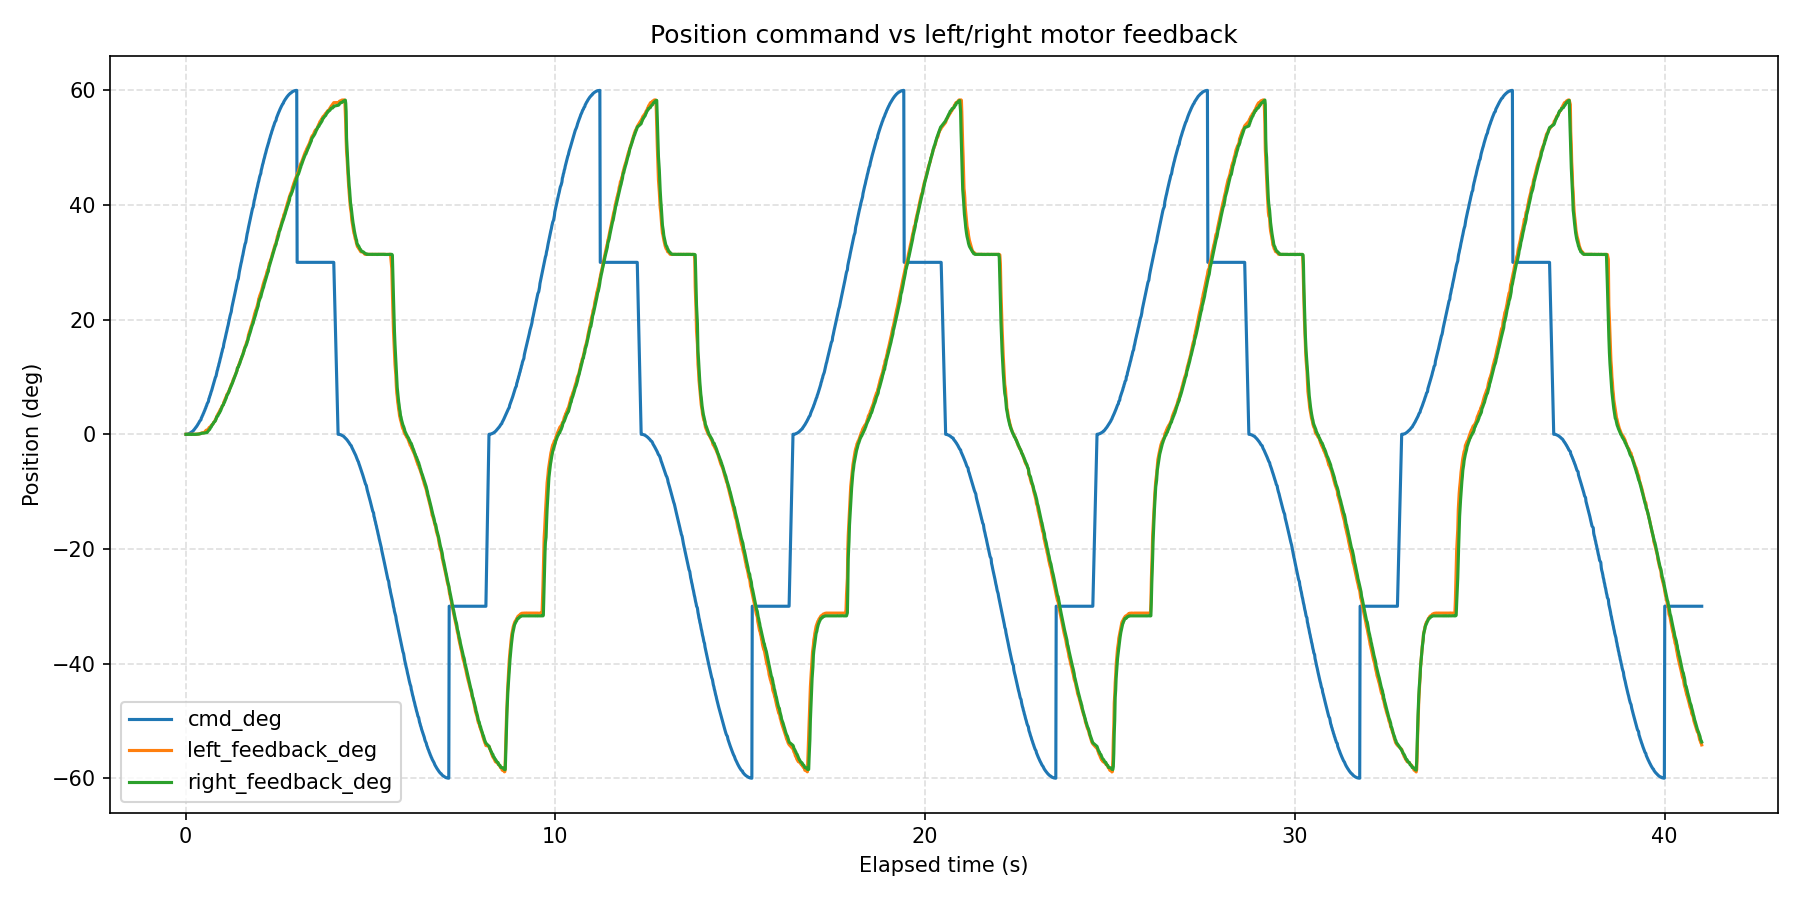

The table this chart was drawn from, first rows:
wall_time_iso, wall_time_epoch_s, elapsed_s, phase_index, phase_command_position_deg, phase_duration_s, sample_index, command_position_deg, left_motor_id, left_motor_label, left_feedback_position_deg, left_feedback_speed_erpm, left_feedback_current_amps, left_feedback_temperature_c, left_feedback_error_code, left_feedback_error_description, left_is_fresh_feedback, right_motor_id, right_motor_label, right_feedback_position_deg, right_feedback_speed_erpm, right_feedback_current_amps, right_feedback_temperature_c, right_feedback_error_code
2026-08-12T14:05:26.982, 1786536327, 0.01339, 1, 30, 4, 1, 0.000000, 0x03, left, 0.01098, 22, -0.002930, 173, 0, No fault, False, 0x04, right, -0.01098, 22, -0.002930, 174, 0
2026-08-12T14:05:26.995, 1786536327, 0.02612, 1, 30, 4, 2, 0.005809, 0x03, left, 0.01098, 22, -0.03223, 172, 0, No fault, False, 0x04, right, -0.01098, -112, -0.02637, 175, 0
2026-08-12T14:05:27.006, 1786536327, 0.03724, 1, 30, 4, 3, 0.0163, 0x03, left, 0.01098, 67, -0.02637, 174, 0, No fault, False, 0x04, right, -0.01098, -156, -0.02051, 174, 0
2026-08-12T14:05:27.017, 1786536327, 0.04799, 1, 30, 4, 4, 0.02961, 0x03, left, 0.01098, -22, -0.03809, 172, 0, No fault, False, 0x04, right, -0.01098, -246, -0.02637, 174, 0
2026-08-12T14:05:27.030, 1786536327, 0.06166, 1, 30, 4, 5, 0.0466, 0x03, left, 0.01098, 201, -0.02051, 172, 0, No fault, False, 0x04, right, -0.01098, -67, -0.02051, 174, 0
2026-08-12T14:05:27.041, 1786536327, 0.0726, 1, 30, 4, 6, 0.07342, 0x03, left, 0.01098, 67, -0.01465, 173, 0, No fault, False, 0x04, right, -0.01098, 156, -0.02637, 173, 0
2026-08-12T14:05:27.052, 1786536327, 0.08357, 1, 30, 4, 7, 0.09958, 0x03, left, -0.01098, -67, -0.02637, 176, 0, No fault, False, 0x04, right, -0.01098, -112, -0.02051, 175, 0
2026-08-12T14:05:27.064, 1786536327, 0.09479, 1, 30, 4, 8, 0.1294, 0x03, left, -0.01098, -156, -0.02637, 173, 0, No fault, False, 0x04, right, -0.01098, -22, -0.02637, 174, 0
2026-08-12T14:05:27.077, 1786536327, 0.1079, 1, 30, 4, 9, 0.1644, 0x03, left, -0.01098, -67, -0.02637, 174, 0, No fault, False, 0x04, right, -0.01098, 22, -0.01465, 174, 0
2026-08-12T14:05:27.088, 1786536327, 0.1189, 1, 30, 4, 10, 0.2099, 0x03, left, 0.01098, -22, -0.02051, 173, 0, No fault, False, 0x04, right, -0.01098, 22, -0.01465, 174, 0
2026-08-12T14:05:27.099, 1786536327, 0.1298, 1, 30, 4, 11, 0.2526, 0x03, left, 0.01098, 67, -0.01465, 170, 0, No fault, False, 0x04, right, -0.01098, -67, -0.002930, 173, 0
2026-08-12T14:05:27.113, 1786536327, 0.1438, 1, 30, 4, 12, 0.2999, 0x03, left, 0.01098, -22, -0.002930, 172, 0, No fault, False, 0x04, right, -0.01098, 67, -0.002930, 174, 0
2026-08-12T14:05:27.125, 1786536327, 0.1561, 1, 30, 4, 13, 0.3684, 0x03, left, -0.01098, -246, -0.002930, 174, 0, No fault, False, 0x04, right, -0.03294, -380, -0.002930, 176, 0
2026-08-12T14:05:27.138, 1786536327, 0.1696, 1, 30, 4, 14, 0.429, 0x03, left, 0.01098, -22, -0.008791, 173, 0, No fault, False, 0x04, right, -0.01098, -22, 0.002930, 175, 0
2026-08-12T14:05:27.176, 1786536327, 0.2075, 1, 30, 4, 15, 0.5975, 0x03, left, 0.01098, 22, 0.01465, 173, 0, No fault, True, 0x04, right, -0.01098, 67, 0.01465, 174, 0
2026-08-12T14:05:27.190, 1786536327, 0.2209, 1, 30, 4, 16, 0.7449, 0x03, left, 0.01098, -22, 0.03223, 172, 0, No fault, False, 0x04, right, -0.01098, -22, 0.02637, 174, 0
2026-08-12T14:05:27.205, 1786536327, 0.2361, 1, 30, 4, 17, 0.8412, 0x03, left, 0.01098, 67, 0.02637, 172, 0, No fault, False, 0x04, right, -0.01098, -201, 0.03809, 174, 0
2026-08-12T14:05:27.217, 1786536327, 0.248, 1, 30, 4, 18, 0.9534, 0x03, left, 0.01098, -112, 0.03809, 172, 0, No fault, False, 0x04, right, -0.01098, -22, 0.03223, 174, 0
2026-08-12T14:05:27.235, 1786536327, 0.2666, 1, 30, 4, 19, 1.097, 0x03, left, 0.01098, 22, 0.04396, 173, 0, No fault, False, 0x04, right, 0.01098, 22, 0.04396, 174, 0
2026-08-12T14:05:27.246, 1786536327, 0.2776, 1, 30, 4, 20, 1.206, 0x03, left, 0.01098, 22, 0.04982, 173, 0, No fault, False, 0x04, right, -0.01098, -201, 0.04396, 174, 0
2026-08-12T14:05:27.261, 1786536327, 0.2921, 1, 30, 4, 21, 1.309, 0x03, left, 0.01098, 112, 0.07326, 173, 0, No fault, False, 0x04, right, 0.01098, 112, 0.06154, 174, 0
2026-08-12T14:05:27.272, 1786536327, 0.3033, 1, 30, 4, 22, 1.444, 0x03, left, 0.03294, 112, 0.07326, 172, 0, No fault, False, 0x04, right, 0.01098, -112, 0.0674, 173, 0
2026-08-12T14:05:27.286, 1786536327, 0.3175, 1, 30, 4, 23, 1.552, 0x03, left, 0.03294, -22, 0.07912, 172, 0, No fault, False, 0x04, right, 0.01098, -112, 0.07326, 174, 0
2026-08-12T14:05:27.297, 1786536327, 0.3284, 1, 30, 4, 24, 1.696, 0x03, left, 0.03294, 112, 0.0967, 171, 0, No fault, False, 0x04, right, 0.03294, -22, 0.09084, 177, 0
2026-08-12T14:05:27.308, 1786536327, 0.3393, 1, 30, 4, 25, 1.811, 0x03, left, 0.03294, 22, 0.1143, 172, 0, No fault, False, 0x04, right, 0.03294, 67, 0.1026, 174, 0
2026-08-12T14:05:27.322, 1786536327, 0.3532, 1, 30, 4, 26, 1.931, 0x03, left, 0.05491, 112, 0.0967, 174, 0, No fault, False, 0x04, right, 0.03294, -67, 0.1084, 174, 0
2026-08-12T14:05:27.333, 1786536327, 0.3641, 1, 30, 4, 27, 2.087, 0x03, left, 0.05491, 67, 0.1319, 172, 0, No fault, False, 0x04, right, 0.05491, 67, 0.126, 171, 0
2026-08-12T14:05:27.344, 1786536327, 0.375, 1, 30, 4, 28, 2.215, 0x03, left, 0.07687, 246, 0.1201, 175, 0, No fault, False, 0x04, right, 0.05491, 156, 0.126, 174, 0
2026-08-12T14:05:27.358, 1786536327, 0.3889, 1, 30, 4, 29, 2.346, 0x03, left, 0.09883, 156, 0.1084, 174, 0, No fault, False, 0x04, right, 0.07687, 112, 0.1201, 174, 0
2026-08-12T14:05:27.384, 1786536327, 0.4157, 1, 30, 4, 30, 2.535, 0x03, left, 0.1647, 112, 0.07912, 172, 0, No fault, True, 0x04, right, 0.1428, 22, 0.09084, 174, 0
2026-08-12T14:05:27.396, 1786536327, 0.4271, 1, 30, 4, 31, 2.868, 0x03, left, 0.2306, 112, 0.1495, 172, 0, No fault, False, 0x04, right, 0.1647, -201, 0.126, 173, 0
2026-08-12T14:05:27.411, 1786536327, 0.4418, 1, 30, 4, 32, 3.022, 0x03, left, 0.2306, -67, 0.1612, 173, 0, No fault, False, 0x04, right, 0.1867, -67, 0.167, 174, 0
2026-08-12T14:05:27.422, 1786536327, 0.4528, 1, 30, 4, 33, 3.226, 0x03, left, 0.2526, -67, 0.1729, 173, 0, No fault, False, 0x04, right, 0.2086, 246, 0.1788, 174, 0
2026-08-12T14:05:27.436, 1786536327, 0.4673, 1, 30, 4, 34, 3.384, 0x03, left, 0.2526, 112, 0.2081, 170, 0, No fault, False, 0x04, right, 0.2086, 156, 0.1963, 175, 0
2026-08-12T14:05:27.447, 1786536327, 0.4784, 1, 30, 4, 35, 3.597, 0x03, left, 0.2745, 67, 0.1963, 173, 0, No fault, False, 0x04, right, 0.2086, -67, 0.2139, 175, 0
2026-08-12T14:05:27.462, 1786536327, 0.4927, 1, 30, 4, 36, 3.765, 0x03, left, 0.2745, -22, 0.2198, 173, 0, No fault, False, 0x04, right, 0.2086, -156, 0.2315, 174, 0
2026-08-12T14:05:27.472, 1786536327, 0.5036, 1, 30, 4, 37, 3.986, 0x03, left, 0.2965, -22, 0.2139, 173, 0, No fault, False, 0x04, right, 0.2306, 156, 0.2432, 174, 0
2026-08-12T14:05:27.487, 1786536327, 0.5182, 1, 30, 4, 38, 4.157, 0x03, left, 0.3624, 112, 0.1612, 173, 0, No fault, False, 0x04, right, 0.2306, -112, 0.2608, 175, 0
2026-08-12T14:05:27.498, 1786536327, 0.529, 1, 30, 4, 39, 4.393, 0x03, left, 0.4941, 246, 0.04982, 172, 0, No fault, False, 0x04, right, 0.2526, -67, 0.2725, 175, 0
2026-08-12T14:05:27.512, 1786536328, 0.5436, 1, 30, 4, 40, 4.572, 0x03, left, 0.604, 246, 0.1143, 173, 0, No fault, False, 0x04, right, 0.2526, 22, 0.2901, 173, 0
2026-08-12T14:05:27.523, 1786536328, 0.5544, 1, 30, 4, 41, 4.819, 0x03, left, 0.6918, 246, 0.1143, 172, 0, No fault, False, 0x04, right, 0.2745, -67, 0.3136, 175, 0
2026-08-12T14:05:27.538, 1786536328, 0.5692, 1, 30, 4, 42, 5.006, 0x03, left, 0.7357, -67, 0.2315, 176, 0, No fault, False, 0x04, right, 0.2745, 22, 0.3253, 174, 0
2026-08-12T14:05:27.549, 1786536328, 0.5801, 1, 30, 4, 43, 5.265, 0x03, left, 0.7577, 156, 0.2432, 171, 0, No fault, False, 0x04, right, 0.2965, 67, 0.296, 174, 0
2026-08-12T14:05:27.563, 1786536328, 0.5946, 1, 30, 4, 44, 5.46, 0x03, left, 0.8016, 246, 0.2432, 177, 0, No fault, False, 0x04, right, 0.4283, 648, 0.2081, 174, 0
2026-08-12T14:05:27.587, 1786536328, 0.6184, 1, 30, 4, 45, 5.725, 0x03, left, 0.8455, 246, 0.2022, 173, 0, No fault, True, 0x04, right, 0.6479, 201, 0.1319, 174, 0
2026-08-12T14:05:27.599, 1786536328, 0.6298, 1, 30, 4, 46, 6.173, 0x03, left, 1.109, 469, 0.0674, 172, 0, No fault, False, 0x04, right, 0.7357, 290, 0.1729, 174, 0
2026-08-12T14:05:27.613, 1786536328, 0.6441, 1, 30, 4, 47, 6.395, 0x03, left, 1.219, -22, 0.1553, 172, 0, No fault, False, 0x04, right, 0.8016, 201, 0.2667, 174, 0
2026-08-12T14:05:27.624, 1786536328, 0.6554, 1, 30, 4, 48, 6.676, 0x03, left, 1.241, 22, 0.2549, 173, 0, No fault, False, 0x04, right, 0.8895, 335, 0.1495, 175, 0
2026-08-12T14:05:27.638, 1786536328, 0.6696, 1, 30, 4, 49, 6.902, 0x03, left, 1.307, 201, 0.2374, 174, 0, No fault, False, 0x04, right, 1.131, 201, 0.1201, 174, 0
2026-08-12T14:05:27.649, 1786536328, 0.6805, 1, 30, 4, 50, 7.184, 0x03, left, 1.395, 514, 0.1553, 173, 0, No fault, False, 0x04, right, 1.197, 201, 0.1436, 174, 0
2026-08-12T14:05:27.660, 1786536328, 0.6914, 1, 30, 4, 51, 7.407, 0x03, left, 1.526, 67, 0.1729, 173, 0, No fault, False, 0x04, right, 1.263, 290, 0.2374, 175, 0
2026-08-12T14:05:27.674, 1786536328, 0.7052, 1, 30, 4, 52, 7.632, 0x03, left, 1.614, 156, 0.2139, 174, 0, No fault, False, 0x04, right, 1.46, 246, 0.09084, 174, 0
2026-08-12T14:05:27.696, 1786536328, 0.7268, 1, 30, 4, 53, 8.156, 0x03, left, 1.702, -22, 0.2842, 173, 0, No fault, False, 0x04, right, 1.724, 246, 0.1495, 174, 0
2026-08-12T14:05:27.707, 1786536328, 0.7378, 1, 30, 4, 54, 8.389, 0x03, left, 1.768, 246, 0.2725, 172, 0, No fault, False, 0x04, right, 1.768, 67, 0.2198, 173, 0
2026-08-12T14:05:27.727, 1786536328, 0.7584, 1, 30, 4, 55, 8.845, 0x03, left, 2.053, 424, 0.1026, 172, 0, No fault, False, 0x04, right, 2.031, 380, 0.1612, 174, 0
2026-08-12T14:05:27.741, 1786536328, 0.772, 1, 30, 4, 56, 9.092, 0x03, left, 2.141, 112, 0.1319, 174, 0, No fault, False, 0x04, right, 2.163, 246, 0.2081, 174, 0
2026-08-12T14:05:27.752, 1786536328, 0.7829, 1, 30, 4, 57, 9.399, 0x03, left, 2.229, 201, 0.2198, 170, 0, No fault, False, 0x04, right, 2.185, 156, 0.3136, 174, 0
2026-08-12T14:05:27.763, 1786536328, 0.7939, 1, 30, 4, 58, 9.65, 0x03, left, 2.317, 469, 0.1612, 175, 0, No fault, False, 0x04, right, 2.251, 201, 0.2901, 175, 0
2026-08-12T14:05:27.774, 1786536328, 0.8053, 1, 30, 4, 59, 9.908, 0x03, left, 2.581, 424, 0.03809, 173, 0, No fault, False, 0x04, right, 2.361, 514, 0.1788, 176, 0
2026-08-12T14:05:27.794, 1786536328, 0.8252, 1, 30, 4, 60, 10.17, 0x03, left, 2.778, 335, 0.08498, 174, 0, No fault, False, 0x04, right, 2.646, 335, 0.1553, 174, 0
... 2,946 more rows
